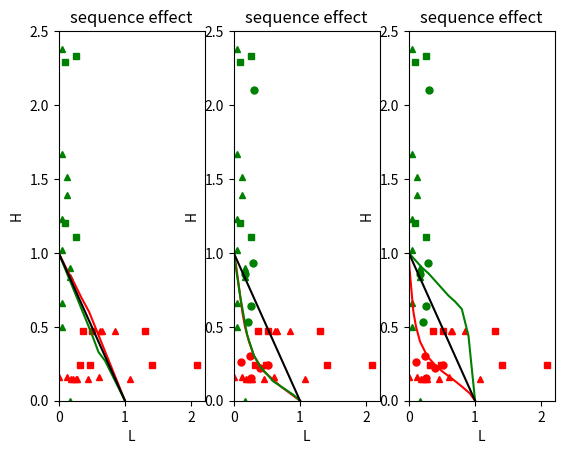

Write the Python code that produced this figure.
'''
Created on 27.03.2019

@author: abaktheer
'''


import matplotlib.pyplot as plt
import numpy as np



#========================================
"LS6 - comparison with assessment rules"
#========================================

#==================================================================================================================================================
"#C40"
#===================================================================================
# comparison
# H-L
# HL_C40_1 = np.array([0.18, 0.22, 0.26, 0.27, 0.45, 1.08, 0.57, 2.67, 2.78])
# HL_C40_2 = np.array([0.15, 0.15, 0.15, 0.15, 0.15, 0.15,  0.305,  0.305, 0.89 ])

HL_C40_1 = np.array([0.18, 0.22, 0.26, 0.27, 0.45, 1.08, 0.13, 0.61, 0, 0.63, 0.85, 0.65])
HL_C40_2 = np.array([0.15, 0.15, 0.15, 0.15, 0.15, 0.15,  0.16, 0.16, 0.16, 0.47, 0.47, 0.47 ])

# L-H
# LH_C40_1 = np.array([0.053, 0.053, 0.053, 0.053, 0.053, 0.053])
# LH_C40_2  = np.array([0.66, 1.02, 0.50, 1.23, 1.67, 2.38])

LH_C40_1 = np.array([0.053, 0.053, 0.053, 0.053, 0.053, 0.053, 0.12, 0.12, 0.17, 0.17, 0.17])
LH_C40_2  = np.array([0.66, 1.02, 0.50, 1.23, 1.67, 2.38, 1.51, 1.39, 0.9, 0.84, 0])

#===================================================================================================================================================================
"#C80"
#===================================================================================
# comparison
# H-L
HL_C80_1 = np.array([0.32 , 1.41, 2.09, 0.48, 0.51, 0.37, 1.3])
HL_C80_2 = np.array([0.24,  0.24, 0.24, 0.24, 0.47, 0.47, 0.47 ])

# L-H
LH_C80_1 = np.array([0.09, 0.09, 0.09, 0.26, 0.26])
LH_C80_2  = np.array([2.29, 1.2, 3.51, 1.11, 2.33])

#=================================================================================================================================================================================
"Holmen"
#=====================================================================================
# comparison
# H-L
HL_HOL_1 = np.array([0.266, 0.39, 0.51, 0.11, 0.25])
HL_HOL_2 = np.array([0.154, 0.22, 0.24, 0.26, 0.3])

# L-H
LH_HOL_1 = np.array([0.17, 0.22, 0.26, 0.29, 0.3])
LH_HOL_2  = np.array([0.86, 0.53, 0.64, 0.93, 2.1])


#=====================================================================================
# average
PM_1 = np.array([1 , 0])
PM_2 = np.array([0,  1])


#===================================================================================================================================================================
"Mayer"
#===================================================================================
# H-L
HL_MAY_1 = np.array([1.00, 0.91, 0.82, 0.73, 0.64, 0.55, 0.46, 0.34, 0.23, 0.11, 0.00])
HL_MAY_2 = np.array([0, 0.1, 0.2, 0.3, 0.4, 0.5, 0.6, 0.7, 0.8, 0.9, 1])

# L-H
LH_MAY_1 = np.array([0, 0.1, 0.2, 0.3, 0.4, 0.5, 0.6, 0.7, 0.8, 0.9, 1])
LH_MAY_2 = np.array([1.00, 0.89, 0.78, 0.67, 0.56, 0.45, 0.33, 0.27, 0.18, 0.09, 0.00])

#===================================================================================================================================================================
"Shah"
#===================================================================================
# H-L
HL_SHA_1 = np.array([1.00, 0.70, 0.45, 0.31, 0.23, 0.17, 0.13, 0.10, 0.07, 0.04, 0.00])
HL_SHA_2 = np.array([0, 0.1, 0.2, 0.3, 0.4, 0.5, 0.6, 0.7, 0.8, 0.9, 1])

# L-H
LH_SHA_1 = np.array([0, 0.1, 0.2, 0.3, 0.4, 0.5, 0.6, 0.7, 0.8, 0.9, 1])
LH_SHA_2 = np.array([1.00, 0.70, 0.45, 0.31, 0.23, 0.18, 0.13, 0.10, 0.07, 0.04, 0.00])


#===================================================================================================================================================================
"Baktheer & Chudoba - Enhanced rule"
#===================================================================================
# H-L
HL_BAK_1 = np.array([1.00, 0.92, 0.79, 0.65, 0.50, 0.44, 0.38, 0.33, 0.28, 0.17, 0.11, 0.07, 0.05, 0.03, 0.01, 0.00])
HL_BAK_2 = np.array([0, 0.05, 0.1, 0.15, 0.2, 0.225, 0.25, 0.275, 0.3, 0.4, 0.5, 0.6, 0.7, 0.8, 0.9, 1])

# L-H
LH_BAK_1 = np.array([0, 0.1, 0.2, 0.3, 0.4, 0.5, 0.6, 0.7, 0.8, 0.9, 0.925, 0.95, 0.975, 1])
LH_BAK_2 = np.array([1.00, 0.95, 0.90, 0.86, 0.81, 0.76, 0.71, 0.67, 0.62, 0.44, 0.33, 0.22, 0.11, 0])



#=================================================================
plt.subplot(131)
plt.plot(HL_C40_1, HL_C40_2, 'r^', markersize=5, color='r')
plt.plot(LH_C40_1, LH_C40_2, 'g^', markersize=5, color='g')

plt.plot(HL_C80_1, HL_C80_2, 'rs', markersize=5, color='r')
plt.plot(LH_C80_1, LH_C80_2, 'gs', markersize=5, color='g')

#plt.plot(HL_HOL_1, HL_HOL_2, 'ro', markersize=5, color='r')
#plt.plot(LH_HOL_1, LH_HOL_2, 'go', markersize=5, color='g')

plt.plot(HL_MAY_1, HL_MAY_2, color='r')
plt.plot(LH_MAY_1, LH_MAY_2, color='g')

plt.plot(PM_1, PM_2,  color='k',)

plt.ylim(0, 2.5)
plt.xlim(0, 2.2)
plt.title('sequence effect')
plt.xlabel('L')
plt.ylabel('H')


#====================================================================
plt.subplot(132)
plt.plot(HL_C40_1, HL_C40_2, 'r^', markersize=5, color='r')
plt.plot(LH_C40_1, LH_C40_2, 'g^', markersize=5, color='g')

plt.plot(HL_C80_1, HL_C80_2, 'rs', markersize=5, color='r')
plt.plot(LH_C80_1, LH_C80_2, 'gs', markersize=5, color='g')

plt.plot(HL_HOL_1, HL_HOL_2, 'ro', markersize=5, color='r')
plt.plot(LH_HOL_1, LH_HOL_2, 'go', markersize=5, color='g')

plt.plot(HL_SHA_1, HL_SHA_2, color='r')
plt.plot(LH_SHA_1, LH_SHA_2, color='g')

plt.plot(PM_1, PM_2,  color='k',)

plt.ylim(0, 2.5)
plt.xlim(0, 2.2)
plt.title('sequence effect')
plt.xlabel('L')
plt.ylabel('H')


#====================================================================
plt.subplot(133)
plt.plot(HL_C40_1, HL_C40_2, 'r^', markersize=5, color='r')
plt.plot(LH_C40_1, LH_C40_2, 'g^', markersize=5, color='g')

plt.plot(HL_C80_1, HL_C80_2, 'rs', markersize=5, color='r')
plt.plot(LH_C80_1, LH_C80_2, 'gs', markersize=5, color='g')

plt.plot(HL_HOL_1, HL_HOL_2, 'ro', markersize=5, color='r')
plt.plot(LH_HOL_1, LH_HOL_2, 'go', markersize=5, color='g')

plt.plot(HL_BAK_1, HL_BAK_2, color='r')
plt.plot(LH_BAK_1, LH_BAK_2, color='g')

plt.plot(PM_1, PM_2,  color='k',)

plt.ylim(0, 2.5)
plt.xlim(0, 2.2)
plt.title('sequence effect')
plt.xlabel('L')
plt.ylabel('H')




plt.show()
